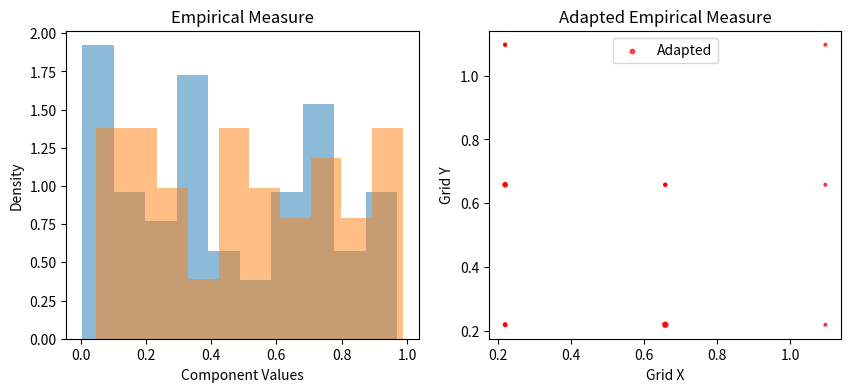

The matplotlib source for this figure:
"""
This script implements other tools one can experiment with when using the martingale test framework.
"""

import numpy as np
import matplotlib.pyplot as plt
from scipy.spatial import KDTree

# utils for general
def get_params(rho,x,y,sigma = 1):
    params = {
    'rho': rho,
    'x': x,
    'y': y,
    'sigma': sigma}
    return params 


# (i). Implement the adapted empirical measure from https://arxiv.org/pdf/2002.07261
# do the convergence plot of the MPDs
# uniform on interval (-1/2,1/2) = X, Z; Y = X+Z, X,Z iid
def generate_samples(N, d, T, seed = 42):
    """Generate N i.i.d. samples X^n = (X^n_1, ..., X^n_T) in [0,1]^d."""
    np.random.seed(seed)
    return np.random.rand(N, T, d)

def compute_partition_grid(N, d, T):
    """Compute partition grid centers for adapted empirical measure."""
    r = (T + 1) ** -1 if d == 1 else (d * T) ** -1
    step_size = N ** -r
    grid_1d = np.arange(0, 1 + step_size, step_size)
    grid_centers_1d = (grid_1d[:-1] + grid_1d[1:]) / 2
    if d == 1:
        return grid_centers_1d
    else:
        # Create a Cartesian product grid in d-dimensions
        grids = np.meshgrid(*([grid_centers_1d] * d), indexing='ij')
        grid_centers = np.stack(grids, axis=-1).reshape(-1, d)
        return grid_centers

def map_to_grid(samples, grid_centers):
    """Map samples to their nearest grid center."""
    N, T, d = samples.shape
    tree = KDTree(grid_centers)
    mapped_samples = np.zeros_like(samples)
    for n in range(N):
        for t in range(T):
            _, idx = tree.query(samples[n, t])
            mapped_samples[n, t] = grid_centers[idx]
    return mapped_samples

def compute_adapted_empirical_measure(mapped_samples):
    """Compute the adapted empirical measure as a probability mass function."""
    flat_samples = mapped_samples.reshape(mapped_samples.shape[0], -1)
    unique, counts = np.unique(flat_samples, axis=0, return_counts=True)
    probabilities = counts / mapped_samples.shape[0]  # Normalize by N
    return unique, probabilities

def plot_measures(samples, mapped_samples, unique, probabilities):
    """Plot original vs adapted empirical measure."""
    d = samples.shape[2]
    plt.figure(figsize=(10, 4))

    # Original empirical measure
    plt.subplot(1, 2, 1)
    if d == 1:
        plt.hist(samples.reshape(-1), bins=10, alpha=0.7, color='blue', density=True, label='Empirical')
        plt.xlabel("Sample Values")
    else:
        for i in range(d):
            plt.hist(samples[..., i].flatten(), bins=10, alpha=0.5, density=True, label=f'Dim {i+1}')
        plt.xlabel("Component Values")
    plt.ylabel("Density")
    plt.title("Empirical Measure")

    # Adapted empirical measure
    plt.subplot(1, 2, 2)
    if d == 1:
        plt.bar(unique.flatten(), probabilities, width=0.05, color='red', alpha=0.7, label='Adapted')
        plt.xlabel("Grid Centers")
    else:
        plt.scatter(unique[:, 0], unique[:, 1], s=100 * probabilities, c='red', alpha=0.7, label='Adapted')
        plt.xlabel("Grid X")
        plt.ylabel("Grid Y")
    plt.title("Adapted Empirical Measure")

    plt.legend()
    plt.show()

if __name__ == '__main__':
    d, T, N = 2, 2, 27
    samples = generate_samples(N, d, T) # d=2 we should have an unflattened grid.
    grid_centers = compute_partition_grid(N, d, T)
    print(grid_centers)
    mapped_samples = map_to_grid(samples, grid_centers)
    unique, probabilities = compute_adapted_empirical_measure(mapped_samples)
    plot_measures(samples, mapped_samples, unique, probabilities)